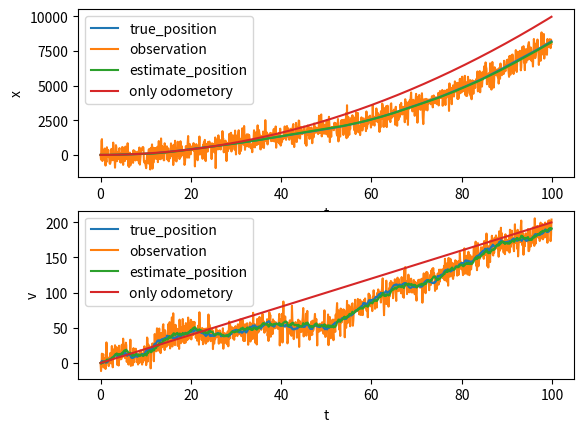

The script that saved this image:
import numpy as np
import matplotlib.pyplot as plt

# config
XSysVariance = 1
VSysVariance = 1
XSensVariance = 500
VSensVariance = 10
timecount = 100
dt = 0.1

# figure
fig = plt.figure()
ax_x = fig.add_subplot(2,1,1,xlabel='t',ylabel='x')
ax_v = fig.add_subplot(2,1,2,xlabel='t',ylabel='v')

# system
# 初期状態
initial_state = np.array([0, 0])
# システムへの入力(加速度)u(t) 今回は等加速度運動
input_value = [2]*int(timecount/dt)
# システムの真の状態 [x^true, v^true] 以下，各状態は[x,v]の形
true_position = [np.array([0,0])]*int(timecount/dt)
# カルマンフィルタによって推定されるシステムの状態
estimate_position = [np.array([0,0])]*int(timecount/dt)
# システムの入力から推定されるシステムの状態
odometory = [np.array([0,0])]*int(timecount/dt)
# センサーの値から推定されるシステムの状態
observation = [np.array([0,0])]*int(timecount/dt)
# カルマンゲイン
kalmangain = [np.array([[0,0],[0,0]])]*int(timecount/dt)
# 最適カルマンゲイン(最初に与えられた分散を用いて計算されたもの。現実のシステムではSysVarianceは事前に与えられないため，逐次計算する必要がある。)
optimized_kalmangain = [np.array([[XSysVariance/(XSysVariance+XSensVariance), 0],[0, VSysVariance/(VSysVariance+VSensVariance)]])]*int(timecount/dt)

# calculate true_position & observation
for t in range(int(timecount/dt)):
    if t == 0:
        true_position[t] = initial_state
        continue
    true_position[t] = np.array([[1,dt],[0,1]])@true_position[t-1] \
                       + np.array([0.5*dt*dt,dt])*input_value[t] \
                       + np.array([np.random.normal(0,XSysVariance),np.random.normal(0,VSysVariance)])
    observation[t] = true_position[t] + np.array([np.random.normal(0,XSensVariance), np.random.normal(0,VSensVariance)])
ax_x.plot(np.arange(0, timecount, dt), [i[0] for i in true_position], label='true_position', zorder=2)
ax_v.plot(np.arange(0, timecount, dt), [i[1] for i in true_position], label='true_position', zorder=2)

# Kalman Filter
for t in range(int(timecount/dt)):
    if t == 0:
        estimate_position[0] = initial_state
        continue
    odometory[t] = np.array([[1,dt],[0,1]])@estimate_position[t-1] \
                    + np.array([0.5*dt*dt,dt])*input_value[t]
    estimate_position[t] = (np.eye(2) - optimized_kalmangain[t])@odometory[t] + optimized_kalmangain[t]@observation[t]
ax_x.plot(np.arange(0, timecount, dt), [i[0] for i in observation], label='observation', zorder=1)
ax_v.plot(np.arange(0, timecount, dt), [i[1] for i in observation], label='observation', zorder=1)
ax_x.plot(np.arange(0, timecount, dt), [i[0] for i in estimate_position], label='estimate_position')
ax_v.plot(np.arange(0, timecount, dt), [i[1] for i in estimate_position], label='estimate_position')

# Kalman Filter with KalmanGain optimized in advance.
for t in range(int(timecount/dt)):
    if t == 0:
        estimate_position[0] = initial_state
        continue
    odometory[t] = np.array([[1,dt],[0,1]])@estimate_position[t-1] \
                    + np.array([0.5*dt*dt,dt])*input_value[t]
    observation[t] = true_position[t] + np.array([np.random.normal(0,XSensVariance), np.random.normal(0,VSensVariance)])
    estimate_position[t] = (np.eye(2) - optimized_kalmangain[t])@odometory[t] + optimized_kalmangain[t]@observation[t]

# calculate only odometory
for t in range(int(timecount/dt)):
    if t == 0:
        estimate_position[0] = initial_state
        continue
    estimate_position[t] = np.array([[1,dt],[0,1]])@estimate_position[t-1] \
                   + np.array([0.5*dt*dt,dt])*input_value[t]
ax_x.plot(np.arange(0, timecount, dt), [i[0] for i in estimate_position], label='only odometory')
ax_v.plot(np.arange(0, timecount, dt), [i[1] for i in estimate_position], label='only odometory')

ax_x.legend()
ax_v.legend()
plt.show()
